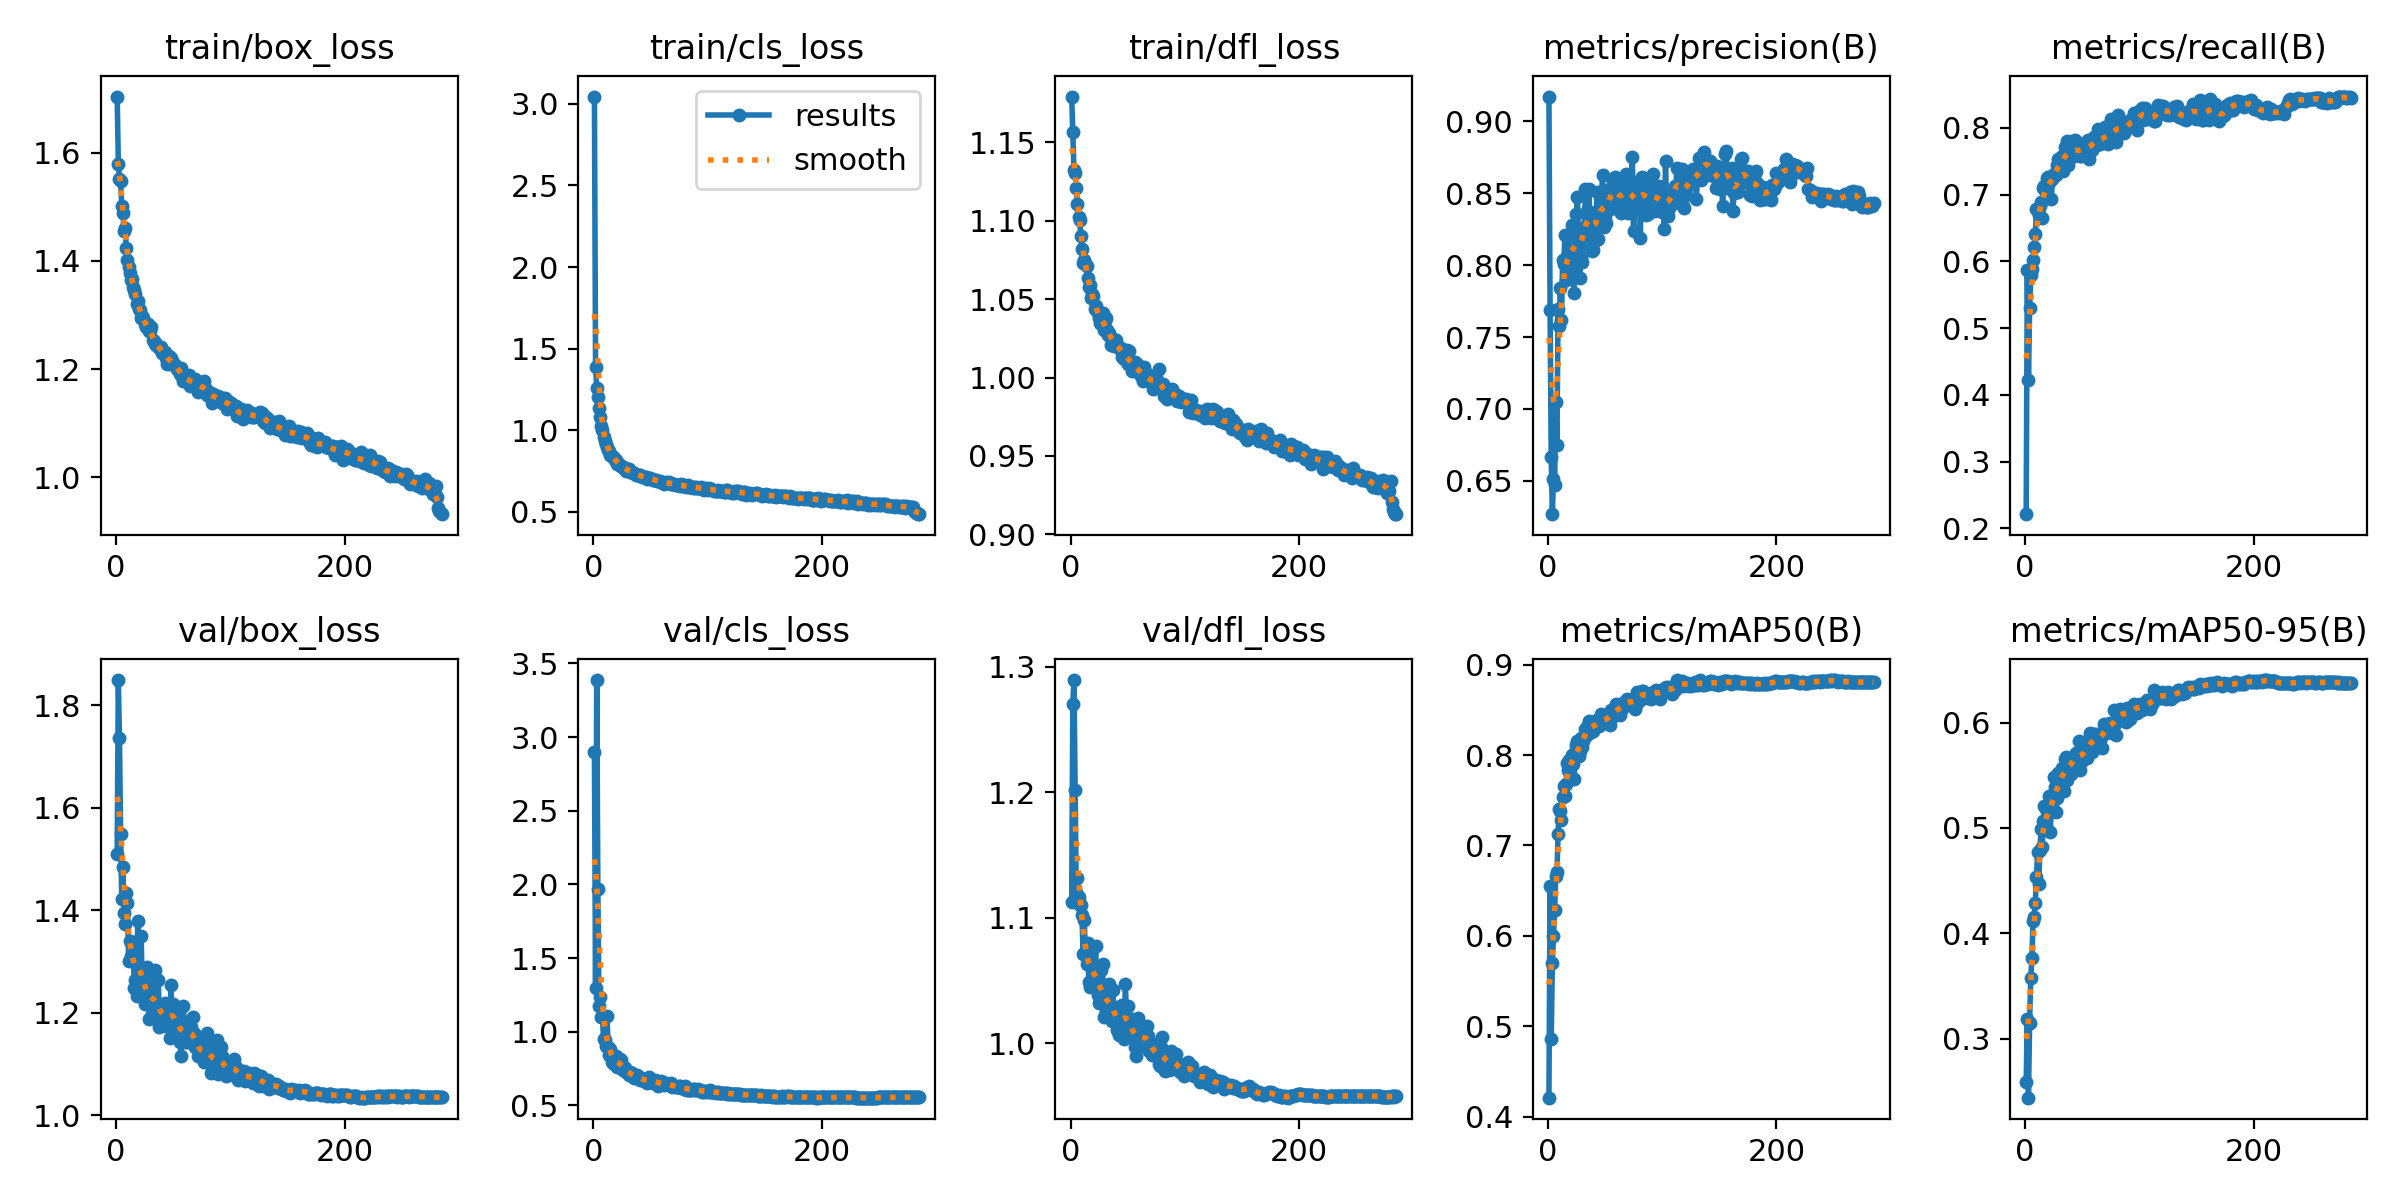

Source data for this figure (header and first rows):
epoch, time, train/box_loss, train/cls_loss, train/dfl_loss, metrics/precision(B), metrics/recall(B), metrics/mAP50(B), metrics/mAP50-95(B), val/box_loss, val/cls_loss, val/dfl_loss, lr/pg0, lr/pg1, lr/pg2
1, 62.32, 1.704, 3.045, 1.179, 0.9172, 0.2214, 0.4209, 0.2591, 1.509, 2.899, 1.112, 0.003285, 0.003285, 0.003285
2, 122, 1.58, 1.388, 1.157, 0.7691, 0.5873, 0.6555, 0.3187, 1.849, 1.296, 1.27, 0.006597, 0.006597, 0.006597
3, 181.3, 1.551, 1.259, 1.132, 0.6663, 0.423, 0.4858, 0.2438, 1.736, 3.387, 1.29, 0.009886, 0.009886, 0.009886
4, 240.4, 1.548, 1.204, 1.13, 0.6268, 0.5299, 0.5702, 0.315, 1.548, 1.972, 1.202, 0.009901, 0.009901, 0.009901
5, 299.4, 1.502, 1.134, 1.121, 0.6511, 0.5789, 0.5994, 0.3573, 1.423, 1.174, 1.121, 0.009868, 0.009868, 0.009868
6, 358.8, 1.488, 1.083, 1.111, 0.647, 0.588, 0.6282, 0.3764, 1.485, 1.239, 1.132, 0.009835, 0.009835, 0.009835
7, 418.5, 1.455, 1.024, 1.102, 0.7045, 0.6021, 0.6665, 0.4117, 1.394, 1.103, 1.117, 0.009802, 0.009802, 0.009802
8, 477.7, 1.461, 1.002, 1.1, 0.6747, 0.6215, 0.6702, 0.4158, 1.373, 1.101, 1.11, 0.009769, 0.009769, 0.009769
9, 536.7, 1.424, 0.9596, 1.09, 0.7696, 0.6408, 0.7122, 0.4291, 1.434, 0.9473, 1.11, 0.009736, 0.009736, 0.009736
10, 595.9, 1.402, 0.9365, 1.082, 0.7579, 0.6783, 0.7403, 0.4532, 1.413, 0.9467, 1.103, 0.009703, 0.009703, 0.009703
11, 654.9, 1.389, 0.9135, 1.073, 0.7844, 0.6748, 0.7385, 0.4773, 1.301, 0.9059, 1.071, 0.00967, 0.00967, 0.00967
12, 714.6, 1.378, 0.8987, 1.075, 0.7616, 0.6695, 0.7284, 0.4465, 1.339, 1.105, 1.098, 0.009637, 0.009637, 0.009637
13, 773.9, 1.365, 0.879, 1.073, 0.8038, 0.6833, 0.754, 0.4791, 1.311, 0.8927, 1.072, 0.009604, 0.009604, 0.009604
14, 833, 1.366, 0.8719, 1.071, 0.8008, 0.6891, 0.7661, 0.4989, 1.306, 0.8389, 1.063, 0.009571, 0.009571, 0.009571
15, 891.3, 1.352, 0.8487, 1.063, 0.8211, 0.6647, 0.7546, 0.4819, 1.322, 0.8848, 1.08, 0.009538, 0.009538, 0.009538
16, 950, 1.346, 0.8443, 1.058, 0.7897, 0.7103, 0.768, 0.507, 1.249, 0.7929, 1.049, 0.009505, 0.009505, 0.009505
17, 1009, 1.338, 0.8342, 1.059, 0.806, 0.7132, 0.7914, 0.5213, 1.263, 0.7841, 1.045, 0.009472, 0.009472, 0.009472
18, 1068, 1.321, 0.8271, 1.051, 0.7911, 0.7025, 0.7833, 0.5184, 1.232, 0.7796, 1.045, 0.009439, 0.009439, 0.009439
19, 1128, 1.325, 0.8199, 1.053, 0.8163, 0.7245, 0.7948, 0.4993, 1.378, 0.8074, 1.077, 0.009406, 0.009406, 0.009406
20, 1187, 1.312, 0.8153, 1.052, 0.8132, 0.7257, 0.7946, 0.5152, 1.288, 0.8371, 1.054, 0.009373, 0.009373, 0.009373
21, 1246, 1.309, 0.7952, 1.043, 0.8281, 0.7182, 0.8006, 0.53, 1.271, 0.7584, 1.056, 0.00934, 0.00934, 0.00934
22, 1305, 1.294, 0.7965, 1.046, 0.8061, 0.7205, 0.7901, 0.4962, 1.349, 0.7952, 1.077, 0.009307, 0.009307, 0.009307
23, 1364, 1.298, 0.7894, 1.043, 0.7808, 0.6933, 0.773, 0.5166, 1.236, 0.8172, 1.044, 0.009274, 0.009274, 0.009274
24, 1423, 1.294, 0.7802, 1.041, 0.8077, 0.7226, 0.8034, 0.5234, 1.244, 0.8047, 1.038, 0.009241, 0.009241, 0.009241
25, 1482, 1.283, 0.7747, 1.038, 0.8354, 0.7306, 0.8116, 0.548, 1.216, 0.7539, 1.032, 0.009208, 0.009208, 0.009208
26, 1540, 1.278, 0.7727, 1.035, 0.8472, 0.7308, 0.8152, 0.5389, 1.227, 0.7374, 1.04, 0.009175, 0.009175, 0.009175
27, 1599, 1.278, 0.7663, 1.034, 0.8129, 0.7295, 0.7993, 0.5149, 1.29, 0.7591, 1.059, 0.009142, 0.009142, 0.009142
28, 1659, 1.283, 0.7715, 1.041, 0.7913, 0.7449, 0.8041, 0.5282, 1.266, 0.7504, 1.064, 0.009109, 0.009109, 0.009109
29, 1717, 1.27, 0.7514, 1.03, 0.8053, 0.754, 0.8187, 0.5526, 1.188, 0.7291, 1.021, 0.009076, 0.009076, 0.009076
30, 1776, 1.27, 0.7605, 1.036, 0.8019, 0.7362, 0.8084, 0.5404, 1.242, 0.7263, 1.035, 0.009043, 0.009043, 0.009043
31, 1834, 1.277, 0.76, 1.038, 0.8157, 0.7495, 0.8155, 0.5507, 1.191, 0.7084, 1.026, 0.00901, 0.00901, 0.00901
32, 1893, 1.254, 0.7414, 1.03, 0.8265, 0.7579, 0.8212, 0.5572, 1.197, 0.7288, 1.023, 0.008977, 0.008977, 0.008977
33, 1952, 1.252, 0.7436, 1.027, 0.8526, 0.7357, 0.8285, 0.5484, 1.266, 0.7076, 1.047, 0.008944, 0.008944, 0.008944
34, 2011, 1.246, 0.7421, 1.029, 0.8378, 0.7501, 0.8219, 0.5348, 1.284, 0.7187, 1.047, 0.008911, 0.008911, 0.008911
35, 2070, 1.247, 0.7385, 1.021, 0.8198, 0.7713, 0.8331, 0.5654, 1.198, 0.7029, 1.025, 0.008878, 0.008878, 0.008878
36, 2129, 1.242, 0.7359, 1.024, 0.8532, 0.7619, 0.8377, 0.5672, 1.189, 0.686, 1.018, 0.008845, 0.008845, 0.008845
37, 2187, 1.243, 0.7287, 1.024, 0.8284, 0.7801, 0.8368, 0.5453, 1.264, 0.6976, 1.042, 0.008812, 0.008812, 0.008812
38, 2246, 1.238, 0.7247, 1.02, 0.8337, 0.7444, 0.8259, 0.5607, 1.172, 0.7035, 1.018, 0.008779, 0.008779, 0.008779
39, 2305, 1.241, 0.7279, 1.024, 0.8095, 0.7573, 0.8268, 0.5647, 1.188, 0.6939, 1.02, 0.008746, 0.008746, 0.008746
40, 2364, 1.229, 0.7288, 1.024, 0.8102, 0.757, 0.8265, 0.551, 1.21, 0.6906, 1.029, 0.008713, 0.008713, 0.008713
41, 2423, 1.231, 0.7228, 1.02, 0.8372, 0.7808, 0.8355, 0.5616, 1.185, 0.6687, 1.011, 0.00868, 0.00868, 0.00868
42, 2482, 1.23, 0.7224, 1.019, 0.8171, 0.7637, 0.834, 0.5632, 1.186, 0.6875, 1.007, 0.008647, 0.008647, 0.008647
43, 2541, 1.231, 0.7153, 1.018, 0.8508, 0.7576, 0.8387, 0.5624, 1.219, 0.6803, 1.026, 0.008614, 0.008614, 0.008614
44, 2601, 1.22, 0.7108, 1.019, 0.8179, 0.782, 0.8355, 0.5693, 1.174, 0.6669, 1.014, 0.008581, 0.008581, 0.008581
45, 2659, 1.21, 0.7117, 1.013, 0.8372, 0.7602, 0.8324, 0.5708, 1.195, 0.6739, 1.031, 0.008548, 0.008548, 0.008548
46, 2718, 1.224, 0.7115, 1.015, 0.8342, 0.7634, 0.8383, 0.5716, 1.174, 0.666, 1.013, 0.008515, 0.008515, 0.008515
47, 2777, 1.208, 0.7031, 1.012, 0.8505, 0.7741, 0.845, 0.5822, 1.15, 0.6507, 1.004, 0.008482, 0.008482, 0.008482
48, 2835, 1.221, 0.7055, 1.015, 0.8625, 0.7572, 0.841, 0.5549, 1.254, 0.6875, 1.047, 0.008449, 0.008449, 0.008449
49, 2894, 1.216, 0.7068, 1.018, 0.8264, 0.7581, 0.8369, 0.5634, 1.198, 0.6891, 1.02, 0.008416, 0.008416, 0.008416
50, 2953, 1.21, 0.7057, 1.008, 0.8334, 0.7697, 0.8366, 0.5634, 1.217, 0.6735, 1.03, 0.008383, 0.008383, 0.008383
51, 3012, 1.21, 0.7043, 1.017, 0.8294, 0.7747, 0.8358, 0.5744, 1.179, 0.6553, 1.007, 0.00835, 0.00835, 0.00835
52, 3071, 1.208, 0.6967, 1.01, 0.8406, 0.7773, 0.8437, 0.5795, 1.17, 0.6526, 1.006, 0.008317, 0.008317, 0.008317
53, 3129, 1.2, 0.6967, 1.008, 0.852, 0.768, 0.8424, 0.5702, 1.186, 0.663, 1.019, 0.008284, 0.008284, 0.008284
54, 3188, 1.201, 0.6946, 1.004, 0.8387, 0.765, 0.8334, 0.5664, 1.197, 0.6721, 1.019, 0.008251, 0.008251, 0.008251
55, 3247, 1.197, 0.6951, 1.007, 0.8516, 0.7822, 0.8497, 0.5754, 1.179, 0.6545, 1.012, 0.008218, 0.008218, 0.008218
56, 3306, 1.19, 0.6892, 1.01, 0.8544, 0.754, 0.8425, 0.5845, 1.142, 0.6627, 0.9973, 0.008185, 0.008185, 0.008185
57, 3366, 1.201, 0.6911, 1.007, 0.8579, 0.7709, 0.8437, 0.5906, 1.116, 0.6338, 0.9898, 0.008152, 0.008152, 0.008152
58, 3425, 1.188, 0.6874, 1.008, 0.8442, 0.7775, 0.8462, 0.5774, 1.183, 0.6571, 1.008, 0.008119, 0.008119, 0.008119
59, 3483, 1.177, 0.683, 1.003, 0.8614, 0.767, 0.8461, 0.5723, 1.212, 0.6653, 1.02, 0.008086, 0.008086, 0.008086
60, 3543, 1.188, 0.6808, 1.006, 0.8503, 0.7858, 0.8561, 0.5891, 1.163, 0.6436, 1.008, 0.008053, 0.008053, 0.008053
... 225 more rows
